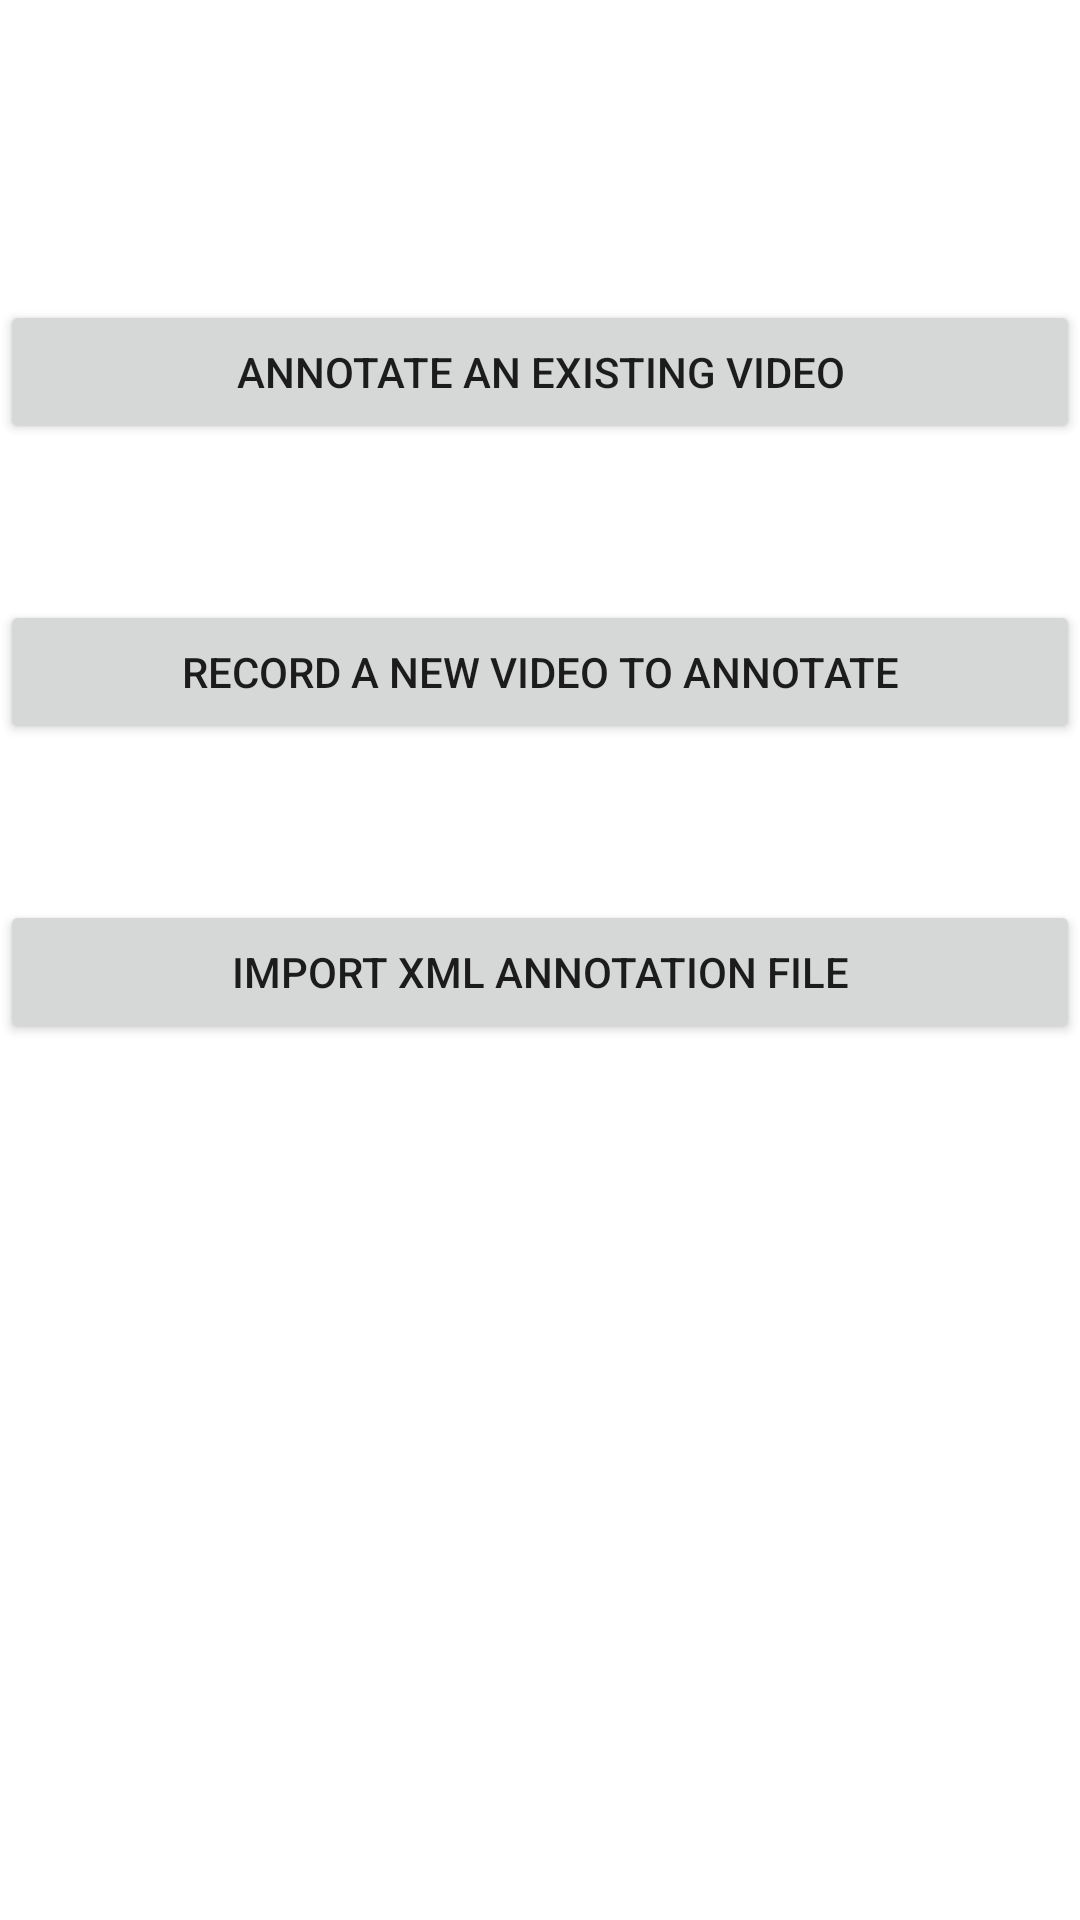

Write the Android layout XML for this screen, with the resource values it uses.
<!-- AndroidManifest.xml: fallback theme Theme.MaterialComponents.DayNight.NoActionBar -->
<!-- res/layout/start.xml -->
<?xml version="1.0" encoding="utf-8"?>
<RelativeLayout xmlns:android="http://schemas.android.com/apk/res/android"
    android:layout_width="match_parent"
    android:layout_height="match_parent"
    android:orientation="vertical">
    
    <Button
        android:id="@+id/bAnnotate"
        android:layout_width="match_parent"
        android:layout_height="wrap_content"
        android:layout_alignParentLeft="true"
        android:layout_alignParentTop="true"
        android:layout_marginTop="100dp"
        android:text="@string/annotOld" />
    
    <Button
        android:id="@+id/bRecordAndAnnotate"
        android:layout_width="match_parent"
        android:layout_height="wrap_content"
        android:layout_alignParentLeft="true"
        android:layout_alignParentTop="true"
        android:layout_marginTop="200dp"
        android:text="@string/annotNew" />
    
    <Button
        android:id="@+id/bImport"
        android:layout_width="match_parent"
        android:layout_height="wrap_content"
        android:layout_alignParentLeft="true"
        android:layout_alignParentTop="true"
        android:layout_marginTop="300dp"
        android:text="@string/importXml" />

</RelativeLayout>
<!-- resources referenced by this layout -->
<resources>
  <string name="annotNew">Record a new video to annotate</string>
  <string name="annotOld">Annotate an existing video</string>
  <string name="importXml">Import XML Annotation File</string>
</resources>
